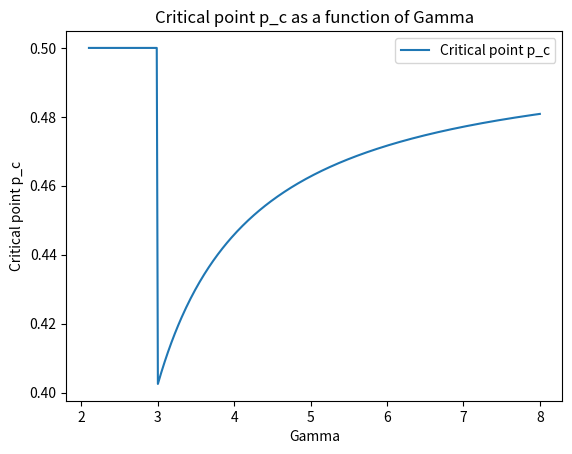

This figure's Python source:
# %%
import numpy as np
from scipy.optimize import fsolve

# Define the equation to solve
def obj(p_c, gamma, k_min):
    s = p_c ** ((2-gamma)/(1-gamma)) - (2 + (2 - gamma) / (3 - gamma) * k_min * (p_c**((3 - gamma) / (1 - gamma)) - 1))
    return s ** 2

import matplotlib.pyplot as plt
from scipy.optimize import minimize

# Parameters
gamma_values = np.linspace(2.1, 8.0, 400)  # Range of gamma values
k_min = 3    # Example value for k_min

# Initial guess for p_c
initial_guess = 0.5

# Solve the equation for each gamma value
p_c_solutions = []
for gamma in gamma_values:
    res = minimize(obj, bounds = [(0, 1)], x0 = [initial_guess], args = (gamma, k_min))
    p_c_solutions.append(res.x[0])
    print(obj(res.x[0], gamma, k_min))

# %%
# Plot the results
plt.plot(gamma_values, p_c_solutions, label='Critical point p_c')
plt.xlabel('Gamma')
plt.ylabel('Critical point p_c')
plt.title('Critical point p_c as a function of Gamma')
plt.legend()
# %%
